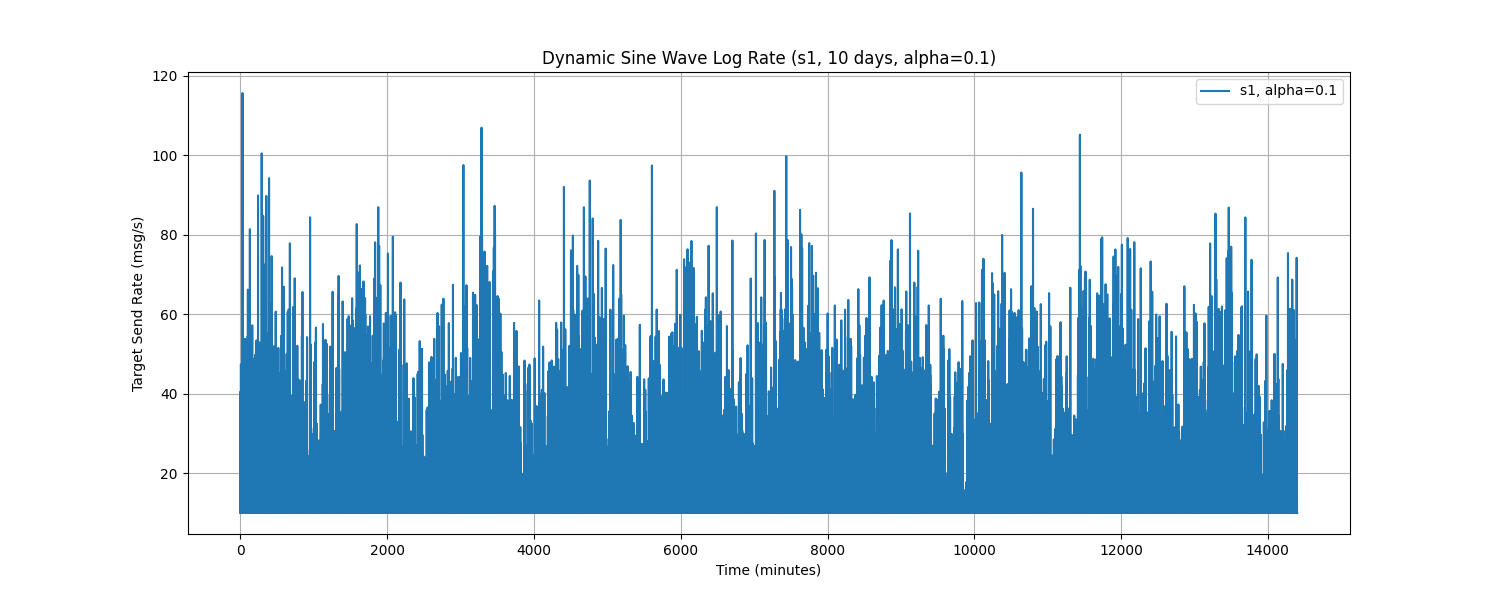

The data file committed next to this chart (first rows):
Time, target_send_rate
0.0, 10.0
1.0, 10.0
2.0, 10.0
3.0, 19.22
4.0, 40.62
5.0, 10.0
6.0, 32.33
7.0, 10.0
8.0, 47.47
9.0, 10.0
10.0, 11.85
11.0, 10.0
12.0, 10.0
13.0, 10.0
14.0, 10.0
15.0, 11.39
16.0, 14.07
17.0, 10.0
18.0, 10.0
19.0, 10.0
20.0, 17.1
21.0, 10.0
22.0, 16.78
23.0, 10.0
24.0, 10.0
25.0, 10.0
26.0, 10.0
27.0, 10.0
28.0, 10.0
29.0, 24.54
30.0, 115.7
31.0, 10.0
32.0, 10.0
33.0, 27.79
34.0, 35.05
35.0, 26.74
36.0, 10.0
37.0, 31.1
38.0, 10
39.0, 28.21
40.0, 23.81
41.0, 10.0
42.0, 16.07
43.0, 10.0
44.0, 24.17
45.0, 29.37
46.0, 10.0
47.0, 25.78
48.0, 10.0
49.0, 10.0
50.0, 10.0
51.0, 21.19
52.0, 10.0
53.0, 10.0
54.0, 10.0
55.0, 10.0
56.0, 11.3
57.0, 10.0
58.0, 42.31
59.0, 10.0
... 14,340 more rows
